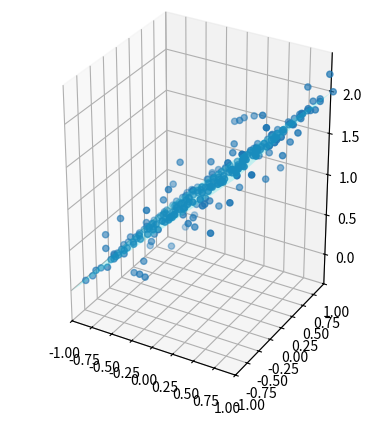

Source code (Python):
from copy import copy
import numpy as np
from numpy.random import default_rng
import scipy.optimize
import functools
import matplotlib.pyplot as plt

rng = default_rng()


#RANSAC implementationa
class RANSAC:
    def __init__(self, n=8, k=100, t=0.03, d=10, model=None, loss=None, metric=None):
        self.n = n              # `n`: Minimum number of data points to estimate parameters
        self.k = k              # `k`: Maximum iterations allowed
        self.t = t              # `t`: Threshold value to determine if points are fit well
        self.d = d              # `d`: Number of close data points required to assert model fits well
        self.model = model      # `model`: class implementing `fit` and `predict`
        self.loss = loss        # `loss`: function of `y_true` and `y_pred` that returns a vector
        self.metric = metric    # `metric`: function of `y_true` and `y_pred` and returns a float
        self.best_fit = None
        self.best_error = np.inf

    def fit(self, x, y, z):
        for _ in range(self.k):
            ids = rng.permutation(x.shape[0])

            maybe_inliers = ids[: self.n]
            maybe_model = copy(self.model).fit(list(zip(x[maybe_inliers], y[maybe_inliers], z[maybe_inliers])))

            thresholded = (
                self.loss(z[ids][self.n :], maybe_model.predict(x[ids][self.n :], y[ids][self.n :]))
                < self.t
            )

            inlier_ids = ids[self.n :][np.flatnonzero(thresholded).flatten()]

            if inlier_ids.size > self.d:
                inlier_points = np.hstack([maybe_inliers, inlier_ids])
                better_model = copy(self.model).fit(list(zip(x[inlier_points], y[inlier_points], z[inlier_points])))

                this_error = self.metric(
                    z[inlier_points], better_model.predict(x[inlier_points], y[inlier_points])
                )

                if this_error < self.best_error:
                    self.best_error = this_error
                    self.best_fit = maybe_model

        return self

    def predict(self, x, y):
        return self.best_fit.predict(x,y)

def square_error_loss(z_true, z_pred):
    return (z_true - z_pred) ** 2


def mean_square_error(z_true, z_pred):
    return np.sum(square_error_loss(z_true, z_pred)) / z_true.shape[0]


class PlanarRegressor:
    def __init__(self):
        self.stored_params = [0, 0, 0]

    def error(self, params, points):
        result = 0
        for (x,y,z) in points:
            plane_z = self.plane(x, y, params)
            diff = abs(plane_z - z)
            result += diff**2
        return result

    def fit(self, points):
        fun = functools.partial(self.error, points=points)
        res = scipy.optimize.minimize(fun, self.stored_params)

        self.stored_params = res.x
        return self

    def plane(self, x, y, params):
        a = params[0]
        b = params[1]
        c = params[2]
        return a*x + b*y + c
    
    def predict(self, xx, yy):
        a = self.stored_params[0]
        b = self.stored_params[1]
        c = self.stored_params[2]
        zz = []
        for i, _ in enumerate(xx):
            z = a*xx[i] + b*yy[i] + c
            zz.append(z)
        return np.array(zz) 



if __name__ == "__main__":
    regressor = RANSAC(model=PlanarRegressor(), loss=square_error_loss, metric=mean_square_error)

    grid_res = 16
    x, y, z = [], [], []
    for i in range(grid_res):
        for j in range(grid_res):
            x.append(1-i*2/grid_res)
            y.append(1-j*2/grid_res)
            z.append(x[i]+y[i])

    x = np.array(x)
    y = np.array(y)
    z = np.array(z)
    for i, _ in enumerate(z):
        x[i] += .08*(np.random.random()-0.5)
        y[i] += .08*(np.random.random()-0.5)
        if(np.random.random()<.25):
            z[i] += (np.random.random()-0.5)

        z[i] += .02*(np.random.random()-0.5)

    regressor.fit(x, y, z)

    fig = plt.figure()
    ax = fig.add_subplot(111, projection='3d')

    ax.scatter(x, y, z)


    xx, yy = np.meshgrid([-1,1], [-1,1])
    z = regressor.predict(xx, yy)
    ax.plot_surface(xx, yy, z, alpha=0.2, color=[0,1,1])
    plt.xlim(-1, 1)
    plt.ylim(-1, 1)
    plt.gca().set_aspect('equal')
    plt.show()
